Image classification data set "generated" (ZingaRene/Optimized-PGGAN-Based-Approach-for-Data-Augmentation-in-Medical-Images on GitHub). Class labels (4): atelectasis, cardiomegaly, effusion, pneumonia.

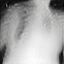
Label: cardiomegaly

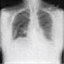
Label: atelectasis

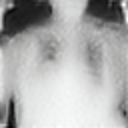
Label: effusion

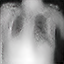
Label: pneumonia

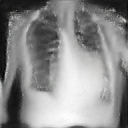
Label: cardiomegaly

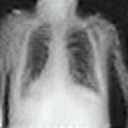
Label: atelectasis
